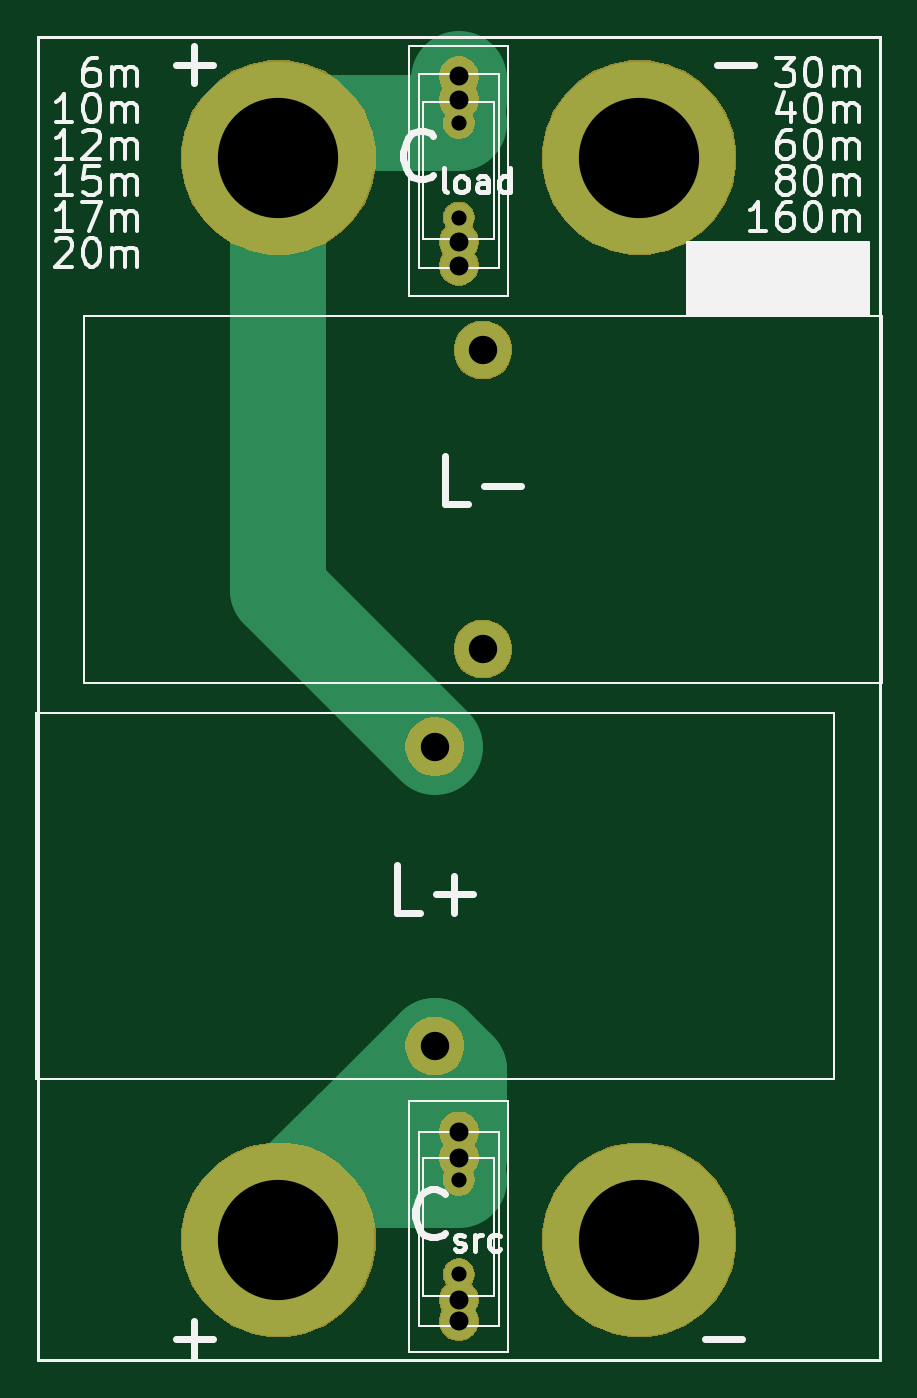
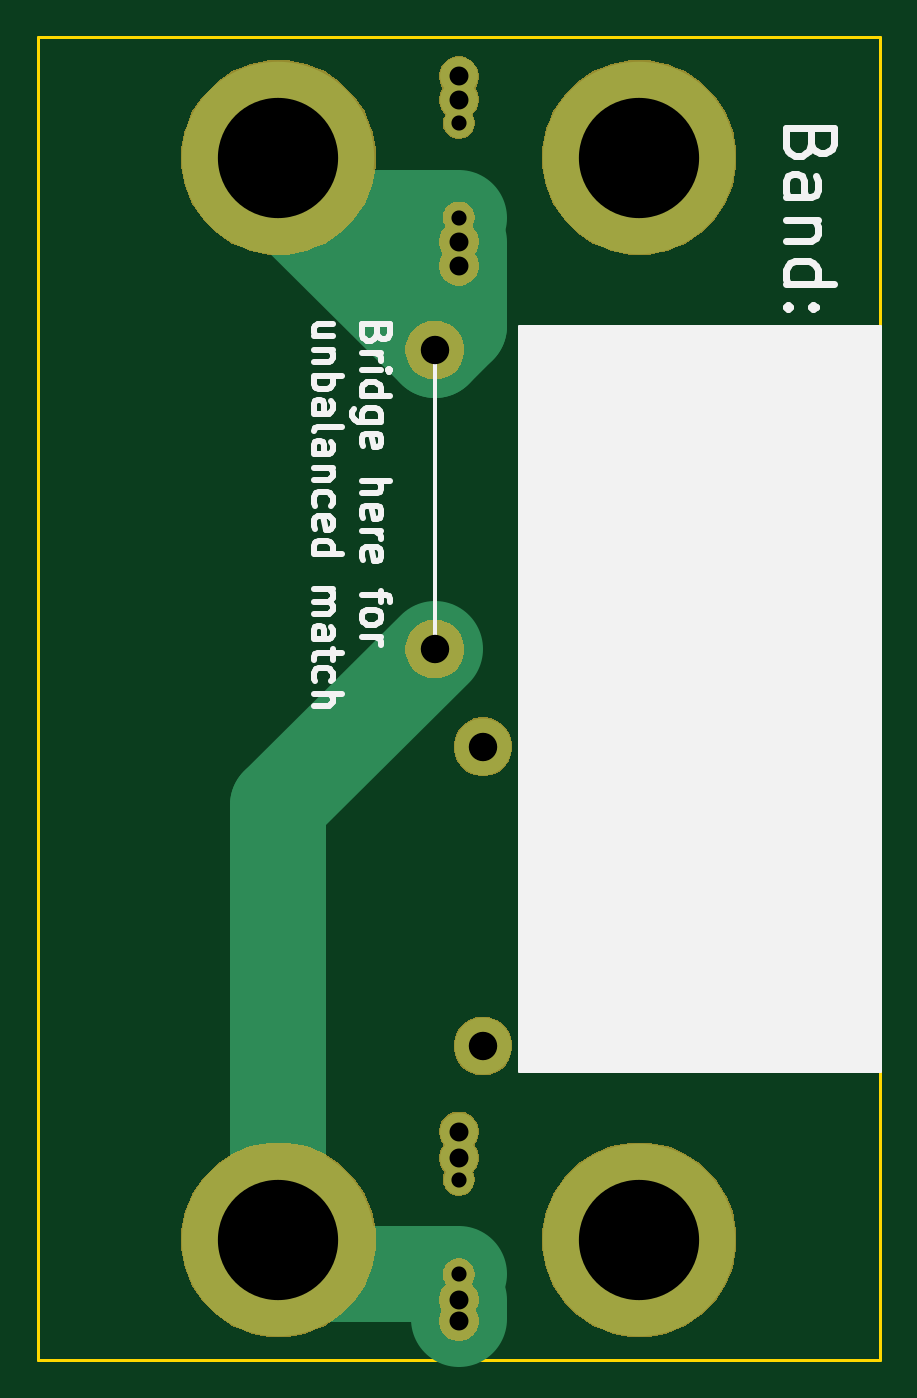
Circuit board: 9 layer files. Board 44.4 x 69.8 mm.
- bottom_copper: matching-network-modules-B.Cu.gbr (3288 bytes)
- bottom_mask: matching-network-modules-B.Mask.gbr (18138 bytes)
- bottom_silk: matching-network-modules-B.SilkS.gbr (11061 bytes)
- outline: matching-network-modules-Edge.Cuts.gbr (760 bytes)
- top_copper: matching-network-modules-F.Cu.gbr (3475 bytes)
- top_mask: matching-network-modules-F.Mask.gbr (18138 bytes)
- top_silk: matching-network-modules-F.SilkS.gbr (20485 bytes)
- drill: matching-network-modules-NPTH.drl (165 bytes)
- drill: matching-network-modules-PTH.drl (454 bytes)

=== bottom_copper: matching-network-modules-B.Cu.gbr ===
G04 #@! TF.GenerationSoftware,KiCad,Pcbnew,5.0.2-bee76a0~70~ubuntu16.04.1*
G04 #@! TF.CreationDate,2021-05-01T11:56:51-07:00*
G04 #@! TF.ProjectId,matching-network-modules,6d617463-6869-46e6-972d-6e6574776f72,rev?*
G04 #@! TF.SameCoordinates,Original*
G04 #@! TF.FileFunction,Copper,L2,Bot*
G04 #@! TF.FilePolarity,Positive*
%FSLAX46Y46*%
G04 Gerber Fmt 4.6, Leading zero omitted, Abs format (unit mm)*
G04 Created by KiCad (PCBNEW 5.0.2-bee76a0~70~ubuntu16.04.1) date Sat 01 May 2021 11:56:51 AM PDT*
%MOMM*%
%LPD*%
G01*
G04 APERTURE LIST*
G04 #@! TA.AperFunction,ComponentPad*
%ADD10C,1.600000*%
G04 #@! TD*
G04 #@! TA.AperFunction,ComponentPad*
%ADD11C,2.000000*%
G04 #@! TD*
G04 #@! TA.AperFunction,ComponentPad*
%ADD12C,3.000000*%
G04 #@! TD*
G04 #@! TA.AperFunction,ComponentPad*
%ADD13C,10.160000*%
G04 #@! TD*
G04 #@! TA.AperFunction,Conductor*
%ADD14C,3.810000*%
G04 #@! TD*
G04 #@! TA.AperFunction,Conductor*
%ADD15C,5.080000*%
G04 #@! TD*
G04 APERTURE END LIST*
D10*
G04 #@! TO.P,C1,2*
G04 #@! TO.N,Net-(C1-Pad2)*
X127000000Y-82550000D03*
G04 #@! TO.P,C1,1*
G04 #@! TO.N,Net-(C1-Pad1)*
X127000000Y-77550000D03*
G04 #@! TD*
D11*
G04 #@! TO.P,C2,1*
G04 #@! TO.N,Net-(C1-Pad1)*
X127000000Y-76320000D03*
G04 #@! TO.P,C2,2*
G04 #@! TO.N,Net-(C1-Pad2)*
X127000000Y-83820000D03*
G04 #@! TD*
G04 #@! TO.P,C3,1*
G04 #@! TO.N,Net-(C1-Pad1)*
X127000000Y-75090000D03*
G04 #@! TO.P,C3,2*
G04 #@! TO.N,Net-(C1-Pad2)*
X127000000Y-85090000D03*
G04 #@! TD*
D10*
G04 #@! TO.P,C4,1*
G04 #@! TO.N,Out+*
X127000000Y-133350000D03*
G04 #@! TO.P,C4,2*
G04 #@! TO.N,Out-*
X127000000Y-138350000D03*
G04 #@! TD*
D11*
G04 #@! TO.P,C5,2*
G04 #@! TO.N,Out-*
X127000000Y-139700000D03*
G04 #@! TO.P,C5,1*
G04 #@! TO.N,Out+*
X127000000Y-132200000D03*
G04 #@! TD*
G04 #@! TO.P,C6,2*
G04 #@! TO.N,Out-*
X127000000Y-140810000D03*
G04 #@! TO.P,C6,1*
G04 #@! TO.N,Out+*
X127000000Y-130810000D03*
G04 #@! TD*
D12*
G04 #@! TO.P,L1,1*
G04 #@! TO.N,Net-(C1-Pad1)*
X125730000Y-110490000D03*
G04 #@! TO.P,L1,2*
G04 #@! TO.N,Out+*
X125730000Y-126290000D03*
G04 #@! TD*
G04 #@! TO.P,L2,2*
G04 #@! TO.N,Out-*
X128270000Y-105335000D03*
G04 #@! TO.P,L2,1*
G04 #@! TO.N,Net-(C1-Pad2)*
X128270000Y-89535000D03*
G04 #@! TD*
D13*
G04 #@! TO.P,J1,1*
G04 #@! TO.N,Net-(C1-Pad1)*
X117475000Y-79375000D03*
G04 #@! TO.P,J1,2*
G04 #@! TO.N,Net-(C1-Pad2)*
X136525000Y-79375000D03*
G04 #@! TO.P,J1,3*
G04 #@! TO.N,Out+*
X117475000Y-136525000D03*
G04 #@! TO.P,J1,4*
G04 #@! TO.N,Out-*
X136525000Y-136525000D03*
G04 #@! TD*
D14*
G04 #@! TO.N,Net-(C1-Pad2)*
X136525000Y-81280000D02*
X136525000Y-79375000D01*
D15*
X128270000Y-89535000D02*
X136525000Y-81280000D01*
X127000000Y-85090000D02*
X127000000Y-83820000D01*
D14*
X127000000Y-83820000D02*
X127000000Y-82550000D01*
X133350000Y-82550000D02*
X136525000Y-79375000D01*
D15*
X127000000Y-82550000D02*
X133350000Y-82550000D01*
X127000000Y-88265000D02*
X128270000Y-89535000D01*
X127000000Y-85090000D02*
X127000000Y-88265000D01*
G04 #@! TO.N,Out-*
X136525000Y-113590000D02*
X136525000Y-136525000D01*
X128270000Y-105335000D02*
X136525000Y-113590000D01*
D14*
X127000000Y-138350000D02*
X127000000Y-139700000D01*
D15*
X127000000Y-139700000D02*
X127000000Y-140694990D01*
D14*
X134700000Y-138350000D02*
X136525000Y-136525000D01*
D15*
X127000000Y-138350000D02*
X134700000Y-138350000D01*
G04 #@! TD*
M02*

=== bottom_mask: matching-network-modules-B.Mask.gbr (18138 bytes, source omitted) ===
=== bottom_silk: matching-network-modules-B.SilkS.gbr (11061 bytes, source omitted) ===
=== outline: matching-network-modules-Edge.Cuts.gbr ===
G04 #@! TF.GenerationSoftware,KiCad,Pcbnew,5.0.2-bee76a0~70~ubuntu16.04.1*
G04 #@! TF.CreationDate,2021-05-01T11:56:51-07:00*
G04 #@! TF.ProjectId,matching-network-modules,6d617463-6869-46e6-972d-6e6574776f72,rev?*
G04 #@! TF.SameCoordinates,Original*
G04 #@! TF.FileFunction,Profile,NP*
%FSLAX46Y46*%
G04 Gerber Fmt 4.6, Leading zero omitted, Abs format (unit mm)*
G04 Created by KiCad (PCBNEW 5.0.2-bee76a0~70~ubuntu16.04.1) date Sat 01 May 2021 11:56:51 AM PDT*
%MOMM*%
%LPD*%
G01*
G04 APERTURE LIST*
%ADD10C,0.150000*%
G04 APERTURE END LIST*
D10*
X149225000Y-73025000D02*
X104775000Y-73025000D01*
X149225000Y-142875000D02*
X149225000Y-73025000D01*
X104775000Y-142875000D02*
X149225000Y-142875000D01*
X104775000Y-73025000D02*
X104775000Y-142875000D01*
M02*

=== top_copper: matching-network-modules-F.Cu.gbr ===
G04 #@! TF.GenerationSoftware,KiCad,Pcbnew,5.0.2-bee76a0~70~ubuntu16.04.1*
G04 #@! TF.CreationDate,2021-05-01T11:56:51-07:00*
G04 #@! TF.ProjectId,matching-network-modules,6d617463-6869-46e6-972d-6e6574776f72,rev?*
G04 #@! TF.SameCoordinates,Original*
G04 #@! TF.FileFunction,Copper,L1,Top*
G04 #@! TF.FilePolarity,Positive*
%FSLAX46Y46*%
G04 Gerber Fmt 4.6, Leading zero omitted, Abs format (unit mm)*
G04 Created by KiCad (PCBNEW 5.0.2-bee76a0~70~ubuntu16.04.1) date Sat 01 May 2021 11:56:51 AM PDT*
%MOMM*%
%LPD*%
G01*
G04 APERTURE LIST*
G04 #@! TA.AperFunction,ComponentPad*
%ADD10C,1.600000*%
G04 #@! TD*
G04 #@! TA.AperFunction,ComponentPad*
%ADD11C,2.000000*%
G04 #@! TD*
G04 #@! TA.AperFunction,ComponentPad*
%ADD12C,3.000000*%
G04 #@! TD*
G04 #@! TA.AperFunction,ComponentPad*
%ADD13C,10.160000*%
G04 #@! TD*
G04 #@! TA.AperFunction,Conductor*
%ADD14C,3.810000*%
G04 #@! TD*
G04 #@! TA.AperFunction,Conductor*
%ADD15C,5.080000*%
G04 #@! TD*
G04 APERTURE END LIST*
D10*
G04 #@! TO.P,C1,2*
G04 #@! TO.N,Net-(C1-Pad2)*
X127000000Y-82550000D03*
G04 #@! TO.P,C1,1*
G04 #@! TO.N,Net-(C1-Pad1)*
X127000000Y-77550000D03*
G04 #@! TD*
D11*
G04 #@! TO.P,C2,1*
G04 #@! TO.N,Net-(C1-Pad1)*
X127000000Y-76320000D03*
G04 #@! TO.P,C2,2*
G04 #@! TO.N,Net-(C1-Pad2)*
X127000000Y-83820000D03*
G04 #@! TD*
G04 #@! TO.P,C3,1*
G04 #@! TO.N,Net-(C1-Pad1)*
X127000000Y-75090000D03*
G04 #@! TO.P,C3,2*
G04 #@! TO.N,Net-(C1-Pad2)*
X127000000Y-85090000D03*
G04 #@! TD*
D10*
G04 #@! TO.P,C4,1*
G04 #@! TO.N,Out+*
X127000000Y-133350000D03*
G04 #@! TO.P,C4,2*
G04 #@! TO.N,Out-*
X127000000Y-138350000D03*
G04 #@! TD*
D11*
G04 #@! TO.P,C5,2*
G04 #@! TO.N,Out-*
X127000000Y-139700000D03*
G04 #@! TO.P,C5,1*
G04 #@! TO.N,Out+*
X127000000Y-132200000D03*
G04 #@! TD*
G04 #@! TO.P,C6,2*
G04 #@! TO.N,Out-*
X127000000Y-140810000D03*
G04 #@! TO.P,C6,1*
G04 #@! TO.N,Out+*
X127000000Y-130810000D03*
G04 #@! TD*
D12*
G04 #@! TO.P,L1,1*
G04 #@! TO.N,Net-(C1-Pad1)*
X125730000Y-110490000D03*
G04 #@! TO.P,L1,2*
G04 #@! TO.N,Out+*
X125730000Y-126290000D03*
G04 #@! TD*
G04 #@! TO.P,L2,2*
G04 #@! TO.N,Out-*
X128270000Y-105335000D03*
G04 #@! TO.P,L2,1*
G04 #@! TO.N,Net-(C1-Pad2)*
X128270000Y-89535000D03*
G04 #@! TD*
D13*
G04 #@! TO.P,J1,1*
G04 #@! TO.N,Net-(C1-Pad1)*
X117475000Y-79375000D03*
G04 #@! TO.P,J1,2*
G04 #@! TO.N,Net-(C1-Pad2)*
X136525000Y-79375000D03*
G04 #@! TO.P,J1,3*
G04 #@! TO.N,Out+*
X117475000Y-136525000D03*
G04 #@! TO.P,J1,4*
G04 #@! TO.N,Out-*
X136525000Y-136525000D03*
G04 #@! TD*
D14*
G04 #@! TO.N,Net-(C1-Pad2)*
X136525000Y-81280000D02*
X136525000Y-79375000D01*
X134620000Y-77470000D02*
X136525000Y-79375000D01*
D15*
G04 #@! TO.N,Net-(C1-Pad1)*
X117475000Y-102235000D02*
X125730000Y-110490000D01*
X117475000Y-79375000D02*
X117475000Y-102235000D01*
X127000000Y-76320000D02*
X127000000Y-75205010D01*
D14*
X127000000Y-76320000D02*
X127000000Y-77550000D01*
X119300000Y-77550000D02*
X117475000Y-79375000D01*
D15*
X127000000Y-77550000D02*
X119300000Y-77550000D01*
G04 #@! TO.N,Out+*
X125730000Y-126290000D02*
X121285000Y-130735000D01*
X117475000Y-134545000D02*
X121285000Y-130735000D01*
D14*
X117475000Y-136525000D02*
X117475000Y-134545000D01*
X127000000Y-133350000D02*
X127000000Y-132200000D01*
D15*
X127000000Y-132200000D02*
X127000000Y-130810000D01*
D14*
X120650000Y-133350000D02*
X117475000Y-136525000D01*
D15*
X127000000Y-133350000D02*
X120650000Y-133350000D01*
X127000000Y-127560000D02*
X125730000Y-126290000D01*
X127000000Y-130810000D02*
X127000000Y-127560000D01*
G04 #@! TD*
M02*

=== top_mask: matching-network-modules-F.Mask.gbr (18138 bytes, source omitted) ===
=== top_silk: matching-network-modules-F.SilkS.gbr (20485 bytes, source omitted) ===
=== drill: matching-network-modules-NPTH.drl ===
M48
;DRILL file {KiCad 5.0.2-bee76a0~70~ubuntu16.04.1} date Sat 01 May 2021 11:56:54 AM PDT
;FORMAT={-:-/ absolute / inch / decimal}
FMAT,2
INCH,TZ
%
G90
G05
T0
M30

=== drill: matching-network-modules-PTH.drl ===
M48
;DRILL file {KiCad 5.0.2-bee76a0~70~ubuntu16.04.1} date Sat 01 May 2021 11:56:54 AM PDT
;FORMAT={-:-/ absolute / inch / decimal}
FMAT,2
INCH,TZ
T1C0.0315
T2C0.0394
T3C0.0591
T4C0.2500
%
G90
G05
T1
X5.Y-3.0531
X5.Y-3.25
X5.Y-5.25
X5.Y-5.4469
T2
X5.Y-2.9563
X5.Y-3.35
X5.Y-5.2047
X5.Y-5.5
X5.Y-5.15
X5.Y-5.5437
X5.Y-3.0047
X5.Y-3.3
T3
X5.05Y-3.525
X5.05Y-4.147
X4.95Y-4.35
X4.95Y-4.972
T4
X4.625Y-3.125
X4.625Y-5.375
X5.375Y-3.125
X5.375Y-5.375
T0
M30

